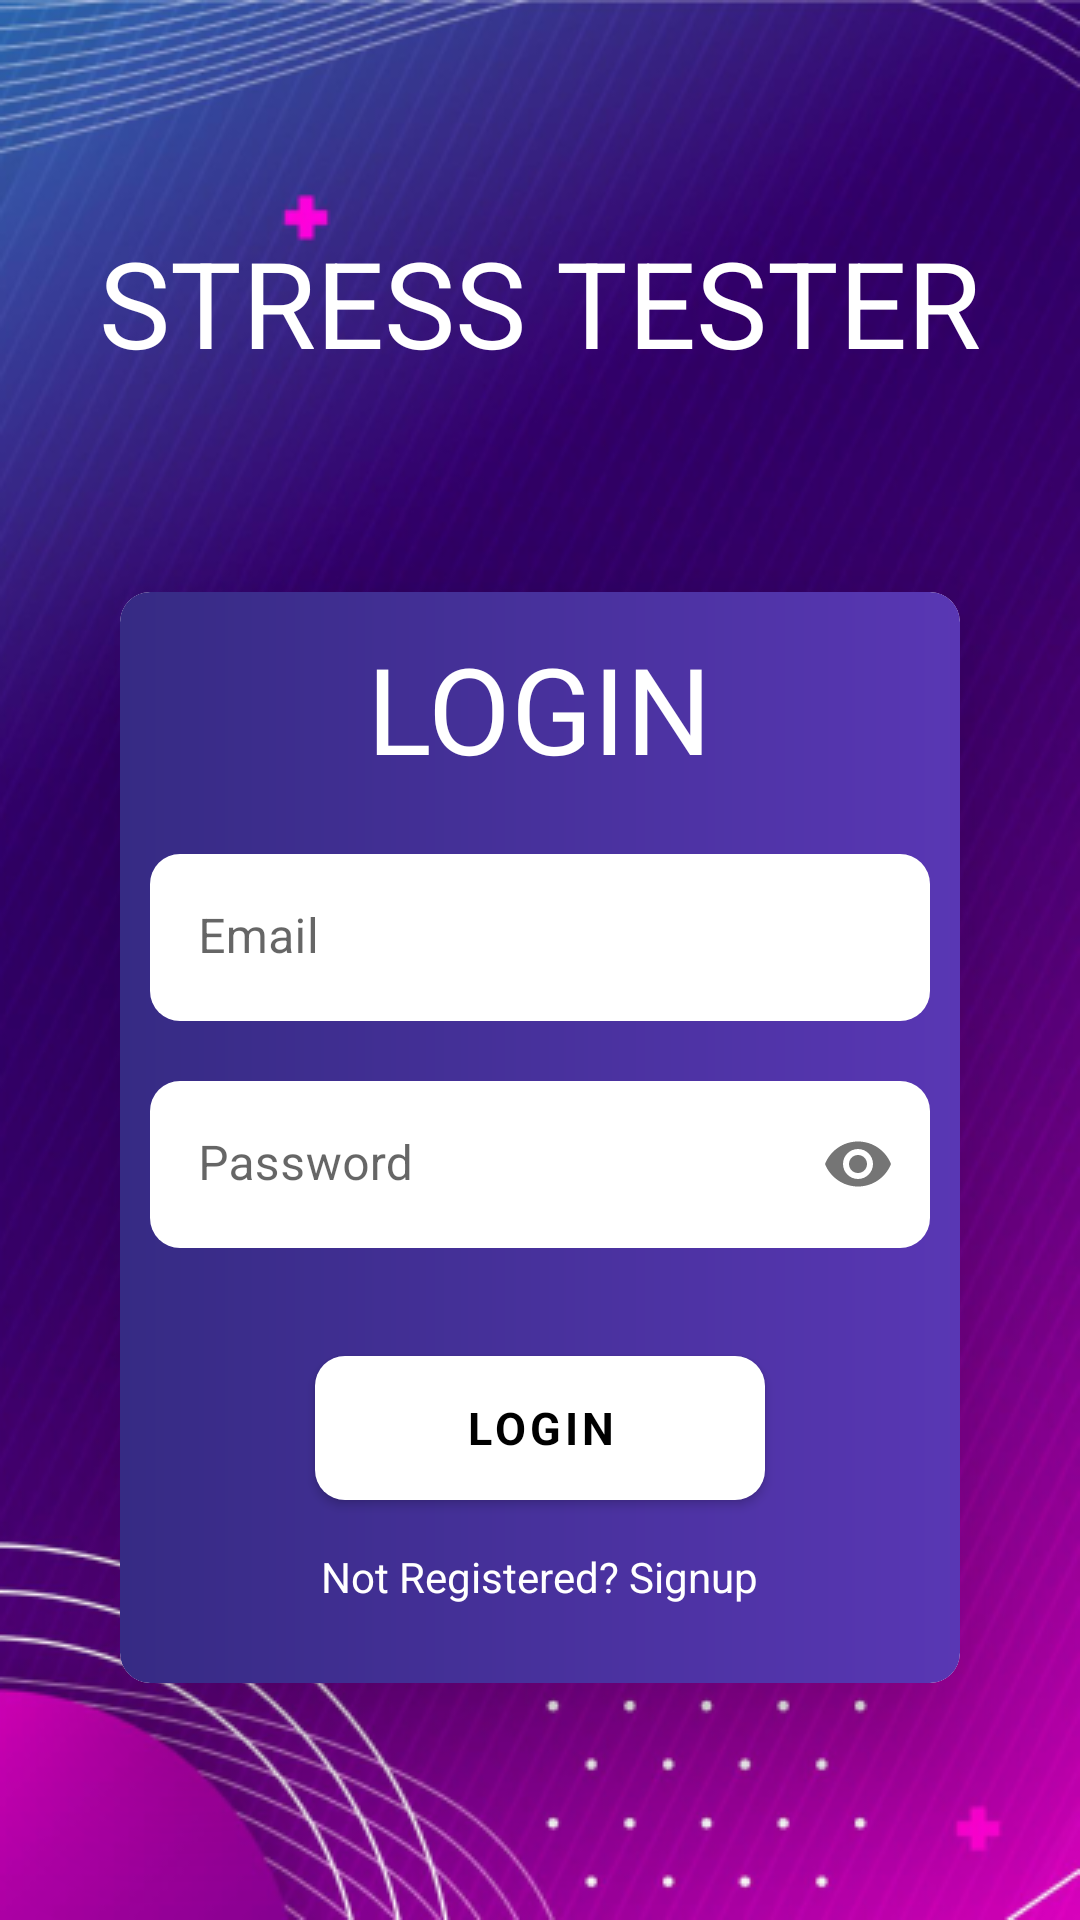

The Android layout XML behind this screen, and the referenced resources:
<!-- AndroidManifest.xml: application theme Theme.StressTester -->
<!-- res/layout/activity_sign_in.xml -->
<?xml version="1.0" encoding="utf-8"?>
<RelativeLayout xmlns:android="http://schemas.android.com/apk/res/android"
    xmlns:app="http://schemas.android.com/apk/res-auto"
    xmlns:tools="http://schemas.android.com/tools"
    android:background="@drawable/app_bg"
    android:layout_width="match_parent"
    android:layout_height="match_parent"
    android:orientation="vertical"
    tools:context=".SignIn">
    <TextView
        android:id="@+id/stress_test"
        android:layout_width="wrap_content"
        android:layout_height="wrap_content"
        style="@style/stress_test"
        android:layout_centerHorizontal="true"
        android:layout_alignParentTop="true"
        android:layout_marginTop="74dp"
        android:text="@string/stress_test"
        android:gravity="top"
        />
    <androidx.cardview.widget.CardView
        android:id="@+id/cardView"
        android:layout_width="match_parent"
        android:layout_height="wrap_content"
        android:layout_below="@+id/stress_test"
        android:layout_marginHorizontal="40dp"
        android:layout_marginTop="70dp"
        app:cardElevation="30dp"
        app:cardCornerRadius="10dp">
        <LinearLayout
            android:layout_width="match_parent"
            android:layout_height="wrap_content"
            android:orientation="vertical"
            android:background="@drawable/card_bg"
            android:layout_below="@+id/stress_test"
            android:paddingBottom="20dp">
            <TextView
                android:id="@+id/login"
                android:layout_width="wrap_content"
                android:layout_height="wrap_content"
                android:layout_gravity="center"
                android:layout_alignParentTop="true"
                android:layout_marginVertical="12dp"
                android:text="@string/login"
                style="@style/login"
                android:gravity="top"
                />

            <com.google.android.material.textfield.TextInputLayout
                xmlns:app="http://schemas.android.com/apk/res-auto"
                android:id="@+id/etEmailLayout"
                android:layout_width="match_parent"
                android:layout_marginHorizontal="10dp"
                android:layout_marginVertical="10dp"
                android:layout_height="wrap_content"
                app:boxStrokeWidth="0dp"
                app:boxStrokeColor="@color/transparent"
                >

                <com.google.android.material.textfield.TextInputEditText
                    android:id="@+id/emailEt"
                    android:layout_width="match_parent"
                    android:layout_height="wrap_content"
                    android:hint="@string/hint_email"
                    android:background="@drawable/shape_email"
                    android:inputType="textEmailAddress"/>
            </com.google.android.material.textfield.TextInputLayout>

            <com.google.android.material.textfield.TextInputLayout
                xmlns:app="http://schemas.android.com/apk/res-auto"
                android:id="@+id/etPasswordLayout"
                android:layout_width="match_parent"
                android:layout_height="wrap_content"
                android:layout_marginHorizontal="10dp"
                android:layout_marginVertical="10dp"
                app:boxStrokeWidth="0dp"
                app:boxStrokeColor="@color/transparent"
                app:passwordToggleEnabled="true">

                <com.google.android.material.textfield.TextInputEditText
                    android:id="@+id/passEt"
                    android:layout_width="match_parent"
                    android:layout_height="wrap_content"
                    android:background="@drawable/shape_email"
                    android:hint="@string/hint_password"
                    android:inputType="textPassword"/>
            </com.google.android.material.textfield.TextInputLayout>
            <com.google.android.material.button.MaterialButton
                android:layout_width="150dp"
                android:layout_height="60dp"
                android:text="@string/signIn_button_text"
                style="@style/button_style"
                android:layout_gravity="center"
                android:layout_centerHorizontal="true"
                android:layout_marginTop="20dp"
                android:id="@+id/button" />
            <ProgressBar
                android:layout_width="wrap_content"
                android:layout_height="wrap_content"
                android:layout_gravity="center"
                android:visibility="gone"
                android:id="@+id/progress"/>
            <TextView
                android:id="@+id/buttonSignUp"
                android:layout_width="wrap_content"
                android:layout_height="25dp"
                android:layout_marginTop="10dp"
                style="@style/text_style"
                android:text="@string/not_registered"
                android:layout_gravity="center"
                android:textAlignment="center"
                app:layout_constraintHorizontal_bias="0.5"
                />
        </LinearLayout>
    </androidx.cardview.widget.CardView>



</RelativeLayout>
<!-- resources referenced by this layout -->
<resources>
  <color name="transparent">#00FFFFFF</color>
  <!-- drawable app_bg: png bitmap (drawable, 258442 bytes) -->
  <!-- drawable card_bg (drawable) -->
  <?xml version="1.0" encoding="utf-8"?>
  <shape
      xmlns:android="http://schemas.android.com/apk/res/android"
      android:shape="rectangle">
  
    <gradient android:angle="180"
        android:startColor="#5937B4"
        android:endColor="#362B84"/>
  
    <corners android:radius="10dp"/>
  
  </shape>
  <!-- drawable shape_email (drawable) -->
  <?xml version="1.0" encoding="utf-8"?>
  <shape
      xmlns:android="http://schemas.android.com/apk/res/android"
      android:shape="rectangle">
  
      <solid
          android:color="@color/white">
      </solid>
  <corners android:radius="10dp"/>
  
      <padding
          android:top="0dp"
          android:right="5dp"
          android:left="5dp"
          android:bottom="0dp">
      </padding>
  
  
  </shape>
  <string name="hint_email">Email</string>
  <string name="hint_password">Password</string>
  <string name="login">LOGIN</string>
  <string name="not_registered">Not Registered? Signup</string>
  <string name="signIn_button_text">LOGIN</string>
  <string name="stress_test">STRESS TESTER</string>
  <style name="button_style">
          <item name="android:textSize">15sp</item>
          <item name="fontFamily">@font/inter_font</item>
          <item name="backgroundTint">#FFFFFF</item>
          <item name="cornerRadius">10dp</item>
          <item name="android:textStyle">bold</item>
          <item name="textAllCaps">true</item>
          <item name="android:textColor">#000000</item>
      </style>
  <style name="login">
          <item name="android:textSize">40sp</item>
          <item name="android:textColor">#FFFFFF</item>
      </style>
  <style name="stress_test">
          <item name="android:textSize">40sp</item>
          <item name="android:textColor">#FFFFFF</item>
      </style>
  <style name="text_style">
          <item name="fontFamily">@font/inter_font</item>
          <item name="android:textSize">14sp</item>
          <item name="android:textColor">#FFFFFF</item>
      </style>
  <style name="Theme.StressTester" parent="Theme.MaterialComponents.Light.NoActionBar">
          
          <item name="colorPrimary">@color/purple_500</item>
          <item name="colorPrimaryVariant">@color/purple_700</item>
          <item name="colorOnPrimary">@color/white</item>
          
          <item name="colorSecondary">@color/teal_200</item>
          <item name="colorSecondaryVariant">@color/teal_700</item>
          <item name="colorOnSecondary">@color/black</item>
          
          <item name="android:statusBarColor">?attr/colorPrimaryVariant</item>
          
      </style>
  <color name="white">#FFFFFFFF</color>
  <color name="purple_500">#FF6200EE</color>
  <color name="purple_700">#FF3700B3</color>
  <color name="teal_200">#FF03DAC5</color>
  <color name="teal_700">#FF018786</color>
  <color name="black">#FF000000</color>
</resources>
